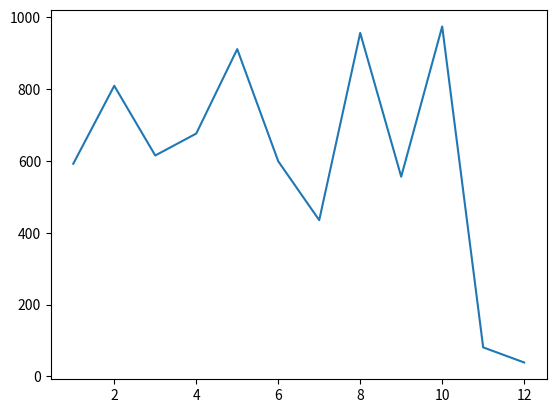

Write the Python code that produced this figure. (Note: this script raises an exception after producing the figure.)
from matplotlib import pyplot as plt
from string import ascii_letters
from datetime import datetime
import random

current_time = datetime.now() 
print(current_time)


random_list = [random.randint(1, 100) for _ in range(101)]

random_number = random.choice(random_list)
print(random_list)
print(random_number)


number_a = list(range(1, 13))
number_b = random.sample(range(1000), 12)

plt.plot(number_a, number_b)
plt.show()




employees = [
    {
        'ФИО': 'Иванов Иван Иванович',
        'Должность': 'Менеджер',
        'Дата найма': '22.10.2013',
        'Оклад': 250000
    },
    {
        'ФИО': 'Сорокина Екатерина Матвеевна',
        'Должность': 'Аналитик',
        'Дата найма': '12.03.2020',
        'Оклад': 75000
    },
    {
        'ФИО': 'Струков Иван Сергеевич',
        'Должность': 'Старший программист',
        'Дата найма': '23.04.2012',
        'Оклад': 150000
    },
    {
        'ФИО': 'Корнеева Анна Игоревна',
        'Должность': 'Ведущий программист',
        'Дата найма': '22.02.2015',
        'Оклад': 120000
    },
    {
        'ФИО': 'Старчиков Сергей Анатольевич',
        'Должность': 'Младший программист',
        'Дата найма': '12.11.2021',
        'Оклад': 50000
    },
    {
        'ФИО': 'Бутенко Артем Андреевич',
        'Должность': 'Архитектор',
        'Дата найма': '12.02.2010',
        'Оклад': 200000
    },
    {
        'ФИО': 'Савченко Алина Сергеевна',
        'Должность': 'Старший аналитик',
        'Дата найма': '13.04.2016',
        'Оклад': 100000
    }
]



def programmer_bonus(employees):
    bonus_dict = {}
    
    for employee in employees:
        if 'программист' in employee['Должность'].lower():
            bonus = employee['Оклад'] * 0.03
            bonus_dict[employee['ФИО']] = bonus
    
    return bonus_dict


def holiday_bonus(employees):
    bonus_dict = {}

    for employee in employees:
        name_parts = employee['ФИО'].split()
        patronymic = name_parts[2] 
        if patronymic.endswith(('на', 'вна')):
            bonus_dict[employee['ФИО']] = 2000
        else:
            bonus_dict[employee['ФИО']] = 4000
    return bonus_dict


def salary_indexation(employees):
    indexed_salaries = {}
    current_date = datetime.now()
    
    for employee in employees:
        hire_date = datetime.strptime(employee['Дата найма'], '%d.%m.%Y')
        years_worked = (current_date - hire_date).days / 365.25
        
        if years_worked > 10:
            new_salary = employee['Оклад'] * 1.07  
        else:
            new_salary = employee['Оклад'] * 1.05  
        
        indexed_salaries[employee['ФИО']] = new_salary
    return indexed_salaries


def vacation_schedule(employees):
    eligible_employees = []
    current_date = datetime.now()
    
    for employee in employees:
        hire_date = datetime.strptime(employee['Дата найма'], '%d.%m.%Y')
        days_worked = (current_date - hire_date).days 
        
        if days_worked > 6 * 30:
            eligible_employees.append(employee['ФИО'])
    
    return eligible_employees




admin_number = random.randint(1, 9)

num_participants = random.randint(5, 30)
participants = [random.randint(1, 100) for _ in range(num_participants)]

cnt = 0
for number in participants:
    digit_sum = sum(int(digit) for digit in str(number))
    
    if digit_sum % admin_number == 0:
        cnt += 1
        print(f"Выигрышный номер: {number}")
        if cnt == 5:
            break

print(f'Загаднное число - {admin_number}')






n = int(input('Введите количество бросков монеты: '))
for _ in range(n):
    print(random.choice(['Орел', 'Решка']))



n = int(input('Введите количество бросков кубика: '))
for _ in range(n):
    print(random.randint(1, 6))



length = int(input('Введите длину пароля: '))
characters = ascii_letters
password = [random.choice(characters) for _ in range(length)]
print(''.join(password))



